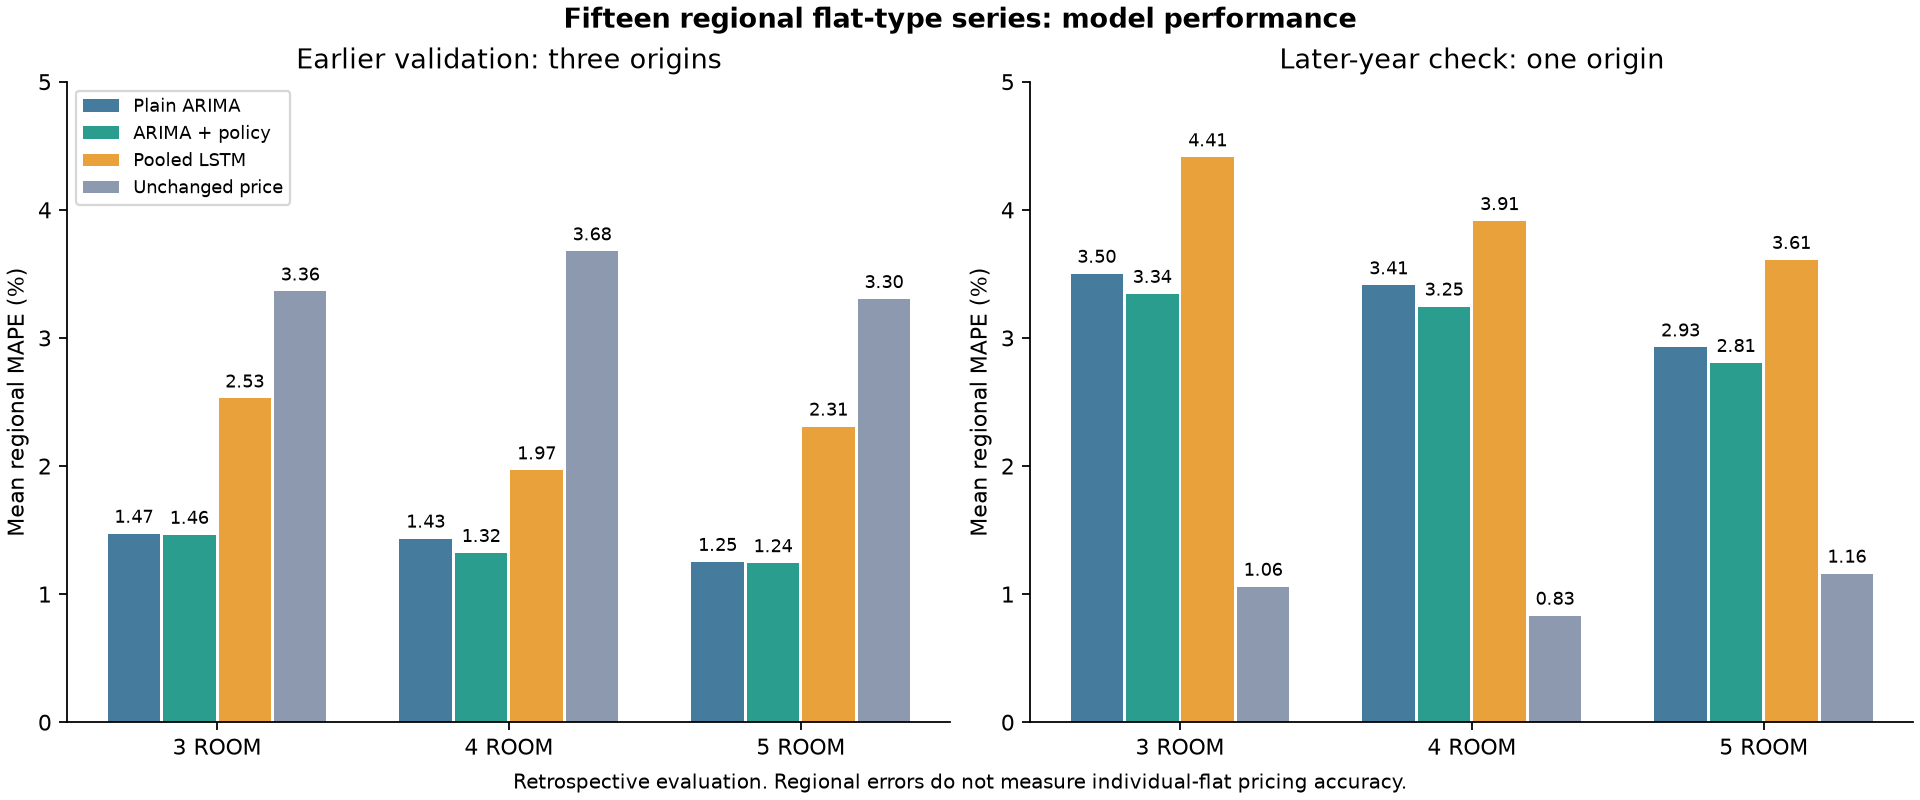

Source data for this figure (header and first rows):
stage, flat_type, model, MAPE_pct, regions, minimum_n
later_period_check, 3 ROOM, ARIMA_011_drift, 3.502, 5, 12
later_period_check, 3 ROOM, ARIMA_111_drift, 3.271, 5, 12
later_period_check, 3 ROOM, ARIMA_FULL, 3.399, 5, 12
later_period_check, 3 ROOM, ARIMA_POLICY, 3.344, 5, 12
later_period_check, 3 ROOM, ARIMA_SORA, 3.511, 5, 12
later_period_check, 3 ROOM, ARIMA_SUPPLY, 3.504, 5, 12
later_period_check, 3 ROOM, SARIMA_110_100, 1.98, 5, 12
later_period_check, 3 ROOM, SARIMA_FULL, 1.808, 5, 12
later_period_check, 3 ROOM, SARIMA_SORA, 1.985, 5, 12
later_period_check, 3 ROOM, naive, 1.058, 5, 12
later_period_check, 3 ROOM, pooled_LSTM, 4.411, 5, 12
later_period_check, 3 ROOM, seasonal_naive, 1.967, 5, 12
later_period_check, 4 ROOM, ARIMA_011_drift, 3.412, 5, 12
later_period_check, 4 ROOM, ARIMA_111_drift, 2.987, 5, 12
later_period_check, 4 ROOM, ARIMA_FULL, 3.211, 5, 12
later_period_check, 4 ROOM, ARIMA_POLICY, 3.245, 5, 12
later_period_check, 4 ROOM, ARIMA_SORA, 3.311, 5, 12
later_period_check, 4 ROOM, ARIMA_SUPPLY, 3.445, 5, 12
later_period_check, 4 ROOM, SARIMA_110_100, 1.749, 5, 12
later_period_check, 4 ROOM, SARIMA_FULL, 1.783, 5, 12
later_period_check, 4 ROOM, SARIMA_SORA, 1.826, 5, 12
later_period_check, 4 ROOM, naive, 0.832, 5, 12
later_period_check, 4 ROOM, pooled_LSTM, 3.913, 5, 12
later_period_check, 4 ROOM, seasonal_naive, 1.618, 5, 12
later_period_check, 5 ROOM, ARIMA_011_drift, 2.926, 5, 12
later_period_check, 5 ROOM, ARIMA_111_drift, 2.911, 5, 12
later_period_check, 5 ROOM, ARIMA_FULL, 2.769, 5, 12
later_period_check, 5 ROOM, ARIMA_POLICY, 2.805, 5, 12
later_period_check, 5 ROOM, ARIMA_SORA, 2.798, 5, 12
later_period_check, 5 ROOM, ARIMA_SUPPLY, 2.998, 5, 12
later_period_check, 5 ROOM, SARIMA_110_100, 1.357, 5, 12
later_period_check, 5 ROOM, SARIMA_FULL, 1.411, 5, 12
later_period_check, 5 ROOM, SARIMA_SORA, 1.396, 5, 12
later_period_check, 5 ROOM, naive, 1.16, 5, 12
later_period_check, 5 ROOM, pooled_LSTM, 3.61, 5, 12
later_period_check, 5 ROOM, seasonal_naive, 1.982, 5, 12
validation, 3 ROOM, ARIMA_011_drift, 1.472, 5, 36
validation, 3 ROOM, ARIMA_111_drift, 1.599, 5, 36
validation, 3 ROOM, ARIMA_FULL, 1.483, 5, 36
validation, 3 ROOM, ARIMA_POLICY, 1.464, 5, 36
validation, 3 ROOM, ARIMA_SORA, 1.491, 5, 36
validation, 3 ROOM, ARIMA_SUPPLY, 1.521, 5, 36
validation, 3 ROOM, SARIMA_110_100, 2.332, 5, 36
validation, 3 ROOM, SARIMA_FULL, 2.282, 5, 36
validation, 3 ROOM, SARIMA_SORA, 2.37, 5, 36
validation, 3 ROOM, naive, 3.363, 5, 36
validation, 3 ROOM, pooled_LSTM, 2.528, 5, 36
validation, 3 ROOM, seasonal_naive, 7.197, 5, 36
validation, 4 ROOM, ARIMA_011_drift, 1.434, 5, 36
validation, 4 ROOM, ARIMA_111_drift, 1.576, 5, 36
validation, 4 ROOM, ARIMA_FULL, 1.416, 5, 36
validation, 4 ROOM, ARIMA_POLICY, 1.322, 5, 36
validation, 4 ROOM, ARIMA_SORA, 1.454, 5, 36
validation, 4 ROOM, ARIMA_SUPPLY, 1.476, 5, 36
validation, 4 ROOM, SARIMA_110_100, 2.158, 5, 36
validation, 4 ROOM, SARIMA_FULL, 2.191, 5, 36
validation, 4 ROOM, SARIMA_SORA, 2.303, 5, 36
validation, 4 ROOM, naive, 3.677, 5, 36
validation, 4 ROOM, pooled_LSTM, 1.967, 5, 36
validation, 4 ROOM, seasonal_naive, 7.493, 5, 36
... 12 more rows
